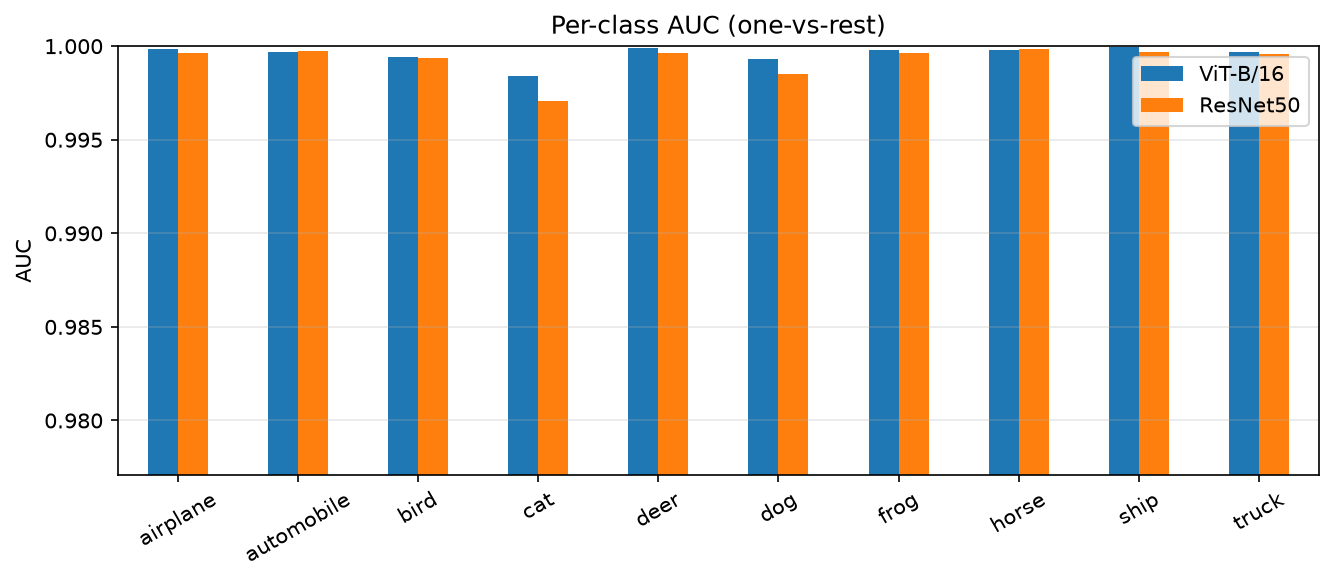

The table this chart was drawn from, first rows:
, ViT-B/16, ResNet50, ViT - ResNet
airplane, 0.9999, 0.9996, 0.0002362
automobile, 0.9997, 0.9997, -5.550000000020816e-05
bird, 0.9994, 0.9994, 6.594444444452119e-05
cat, 0.9984, 0.9971, 0.001305
deer, 0.9999, 0.9996, 0.0002596
dog, 0.9993, 0.9985, 0.0007857
frog, 0.9998, 0.9997, 0.0001402
horse, 0.9998, 0.9999, -3.844444444445205e-05
ship, 0.9999, 0.9997, 0.0002368
truck, 0.9997, 0.9996, 0.0001326
Macro (mean), 0.9996, 0.9993, 0.0003068
